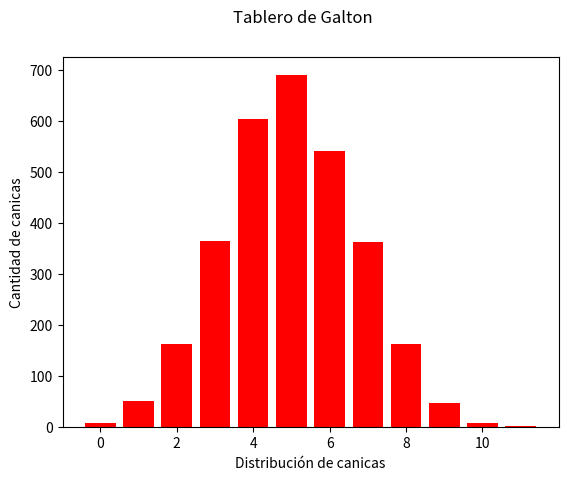

The matplotlib source for this figure:
#Será la simulación de una máquina de Galton de 3000 canicas. 
#En total tendrá 12 niveles de obstáculos 
#El resultado final será un histograma que represente la cantidad de canicas en cada contenedor\
# como el siguiente -No olvides colocar nombre a los ejes y un título al gráfico. 
#Deberás emplear dos funciones, una para calcular los resultados de las canicas y la \
# segunda para la graficación del histograma. 

import numpy as np
import matplotlib.pyplot as plt
from random import randint

# se definen dos funciones: la primera para obtener el factor que multiplicado por cada canica \
#distribuya 3000 canicas en una gráfica de manera proporcional dando como resultado una forma de campana
#la segunda función pretende generar la gráfica de histograma a traves de 3 variables: valores del eje X\
  #número de barras y color
def factor(x):
    numero =(x)**1*250
    return (numero)
    """
    Función que calcula el factor que origina la distribución de la campana de Galton 
    """
def graficar(columna):
    X = np.arange(len(columna))
    plt.suptitle('Tablero de Galton')
    plt.bar(X, columna, color = 'red')
    plt.xlabel('Distribución de canicas')
    plt.ylabel('Cantidad de canicas')
    plt.show()
    """
    Función que gráfica un histograma
    """
#mediante iteraciones con el ciclo "for" se repite el proceso de distribuir las canicas en los\
#niveles respectivos definidos por el usuario
niveles = [0]*(12)
for i in range(factor(12)):
  iteraciones = -1
  for i in range(12):
    iteraciones += randint(0,1)
  niveles[iteraciones] += 1  
  print(niveles)
#finalmente se gráfican los valores 
print(f' se usaron {factor(12)}, canicas en total')
graficar(niveles)

    
